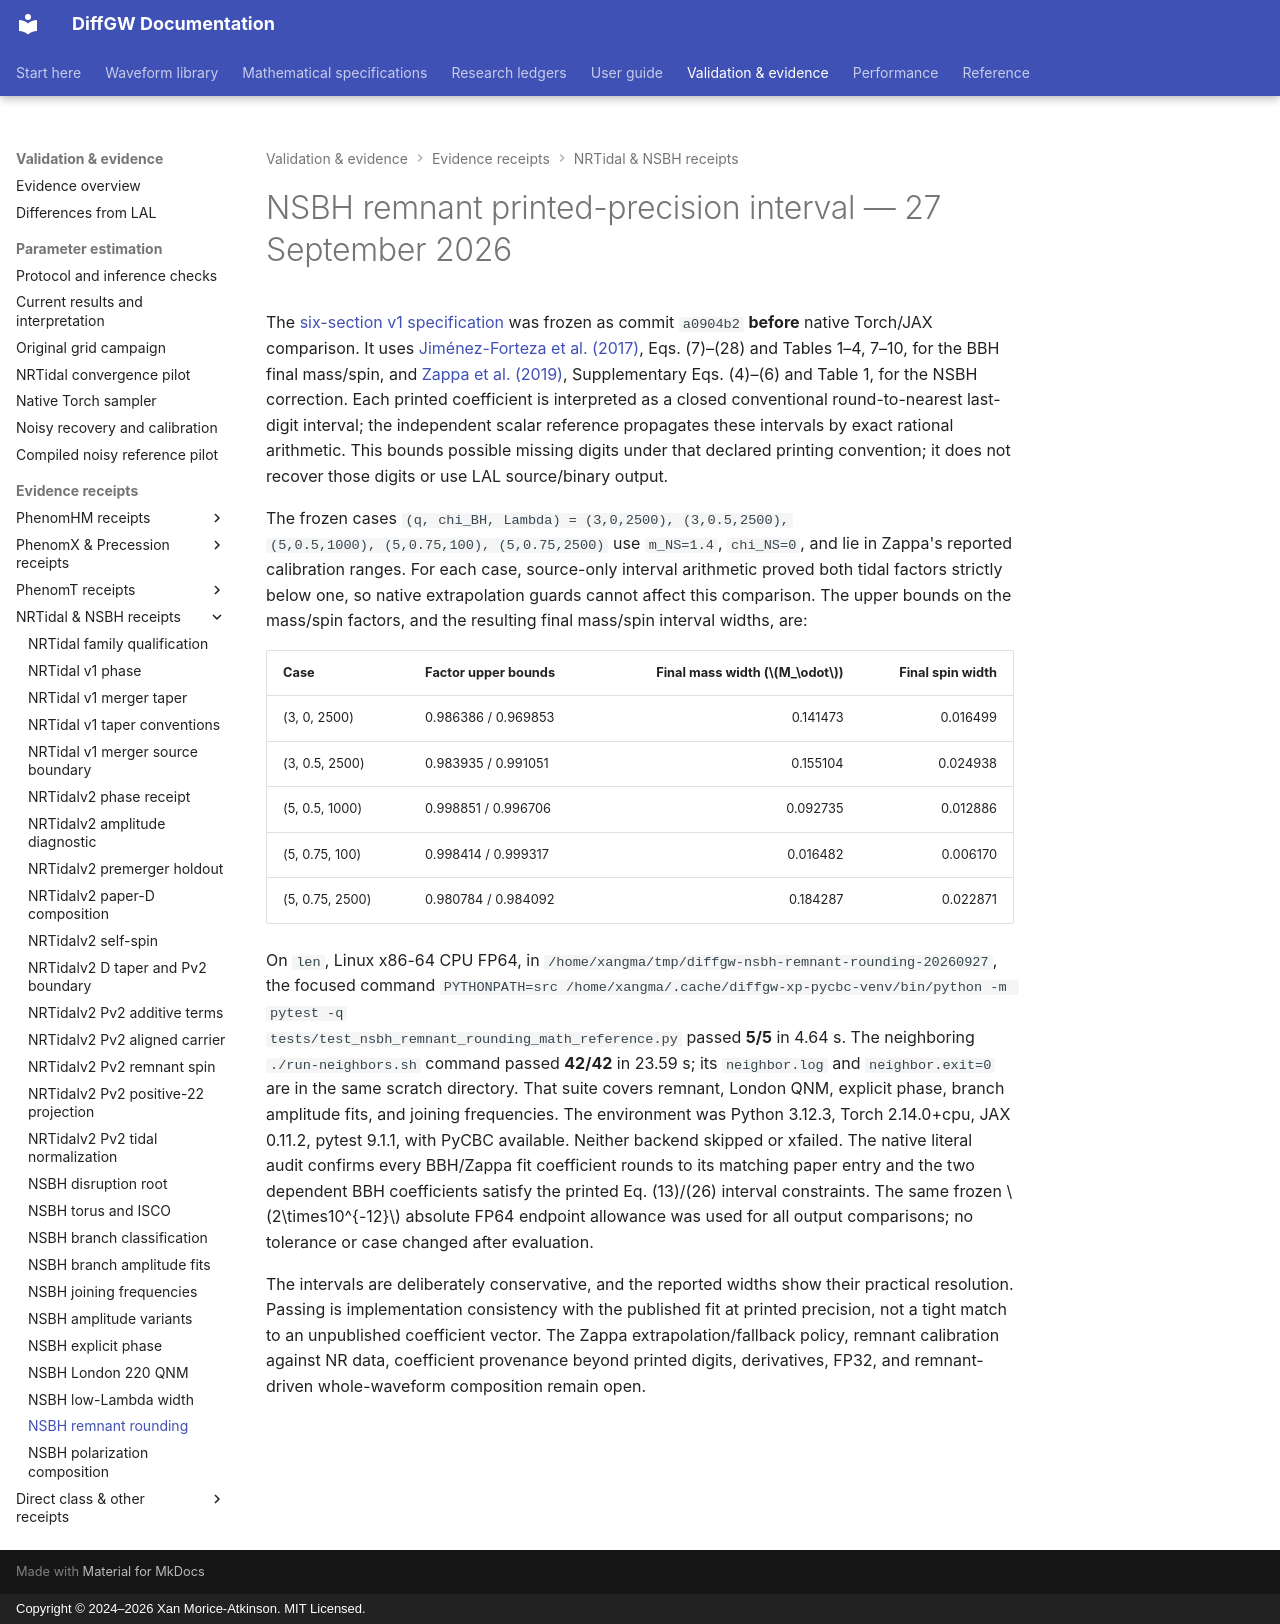

repository: xangma/diffgw · page: validation/nsbh_remnant_rounding_20260927/index.html · generator: mkdocs · copyright: Copyright © 2024–2026 Xan Morice-Atkinson. MIT Licensed.

# NSBH remnant printed-precision interval — 27 September 2026

The [six-section v1 specification](../math/nsbh-remnant-rounding-interval.md)
was frozen as commit `a0904b2` **before** native Torch/JAX comparison. It
uses [Jiménez-Forteza et al. (2017)](https://arxiv.org/html/1611.00332v2),
Eqs. (7)–(28) and Tables 1–4, 7–10, for the BBH final mass/spin, and
[Zappa et al. (2019)](https://arxiv.org/html/1903.11622v2), Supplementary
Eqs. (4)–(6) and Table 1, for the NSBH correction. Each printed coefficient
is interpreted as a closed conventional round-to-nearest last-digit interval;
the independent scalar reference propagates these intervals by exact rational
arithmetic. This bounds possible missing digits under that declared printing
convention; it does not recover those digits or use LAL source/binary output.

The frozen cases `(q, chi_BH, Lambda) = (3,0,2500), (3,0.5,2500),
(5,0.5,1000), (5,0.75,100), (5,0.75,2500)` use `m_NS=1.4`, `chi_NS=0`,
and lie in Zappa's reported calibration ranges. For each case, source-only
interval arithmetic proved both tidal factors strictly below one, so native
extrapolation guards cannot affect this comparison. The upper bounds on the
mass/spin factors, and the resulting final mass/spin interval widths, are:

| Case | Factor upper bounds | Final mass width ($M_\odot$) | Final spin width |
| --- | --- | ---: | ---: |
| (3, 0, 2500) | 0.986386 / 0.969853 | 0.141473 | 0.016499 |
| (3, 0.5, 2500) | 0.983935 / 0.991051 | 0.155104 | 0.024938 |
| (5, 0.5, 1000) | 0.998851 / 0.996706 | 0.092735 | 0.012886 |
| (5, 0.75, 100) | 0.998414 / 0.999317 | 0.016482 | 0.006170 |
| (5, 0.75, 2500) | 0.980784 / 0.984092 | 0.184287 | 0.022871 |

On `len`, Linux x86-64 CPU FP64, in
`/home/xangma/tmp/diffgw-nsbh-remnant-rounding-20260927`, the focused command
`PYTHONPATH=src /home/xangma/.cache/diffgw-xp-pycbc-venv/bin/python -m pytest -q
tests/test_nsbh_remnant_rounding_math_reference.py` passed **5/5** in 4.64 s.
The neighboring `./run-neighbors.sh` command passed **42/42** in 23.59 s;
its `neighbor.log` and `neighbor.exit=0` are in the same scratch directory.
That suite covers remnant, London QNM, explicit phase, branch amplitude fits,
and joining frequencies. The environment was Python 3.12.3, Torch
2.14.0+cpu, JAX 0.11.2, pytest 9.1.1, with PyCBC available. Neither
backend skipped or xfailed. The native literal audit confirms every BBH/Zappa
fit coefficient rounds to its matching paper entry and the two dependent
BBH coefficients satisfy the printed Eq. (13)/(26) interval constraints.
The same frozen $2\times10^{-12}$ absolute FP64 endpoint allowance was used
for all output comparisons; no tolerance or case changed after evaluation.

The intervals are deliberately conservative, and the reported widths show
their practical resolution. Passing is implementation consistency with the
published fit at printed precision, not a tight match to an unpublished
coefficient vector. The Zappa extrapolation/fallback policy, remnant
calibration against NR data, coefficient provenance beyond printed digits,
derivatives, FP32, and remnant-driven whole-waveform composition remain open.
